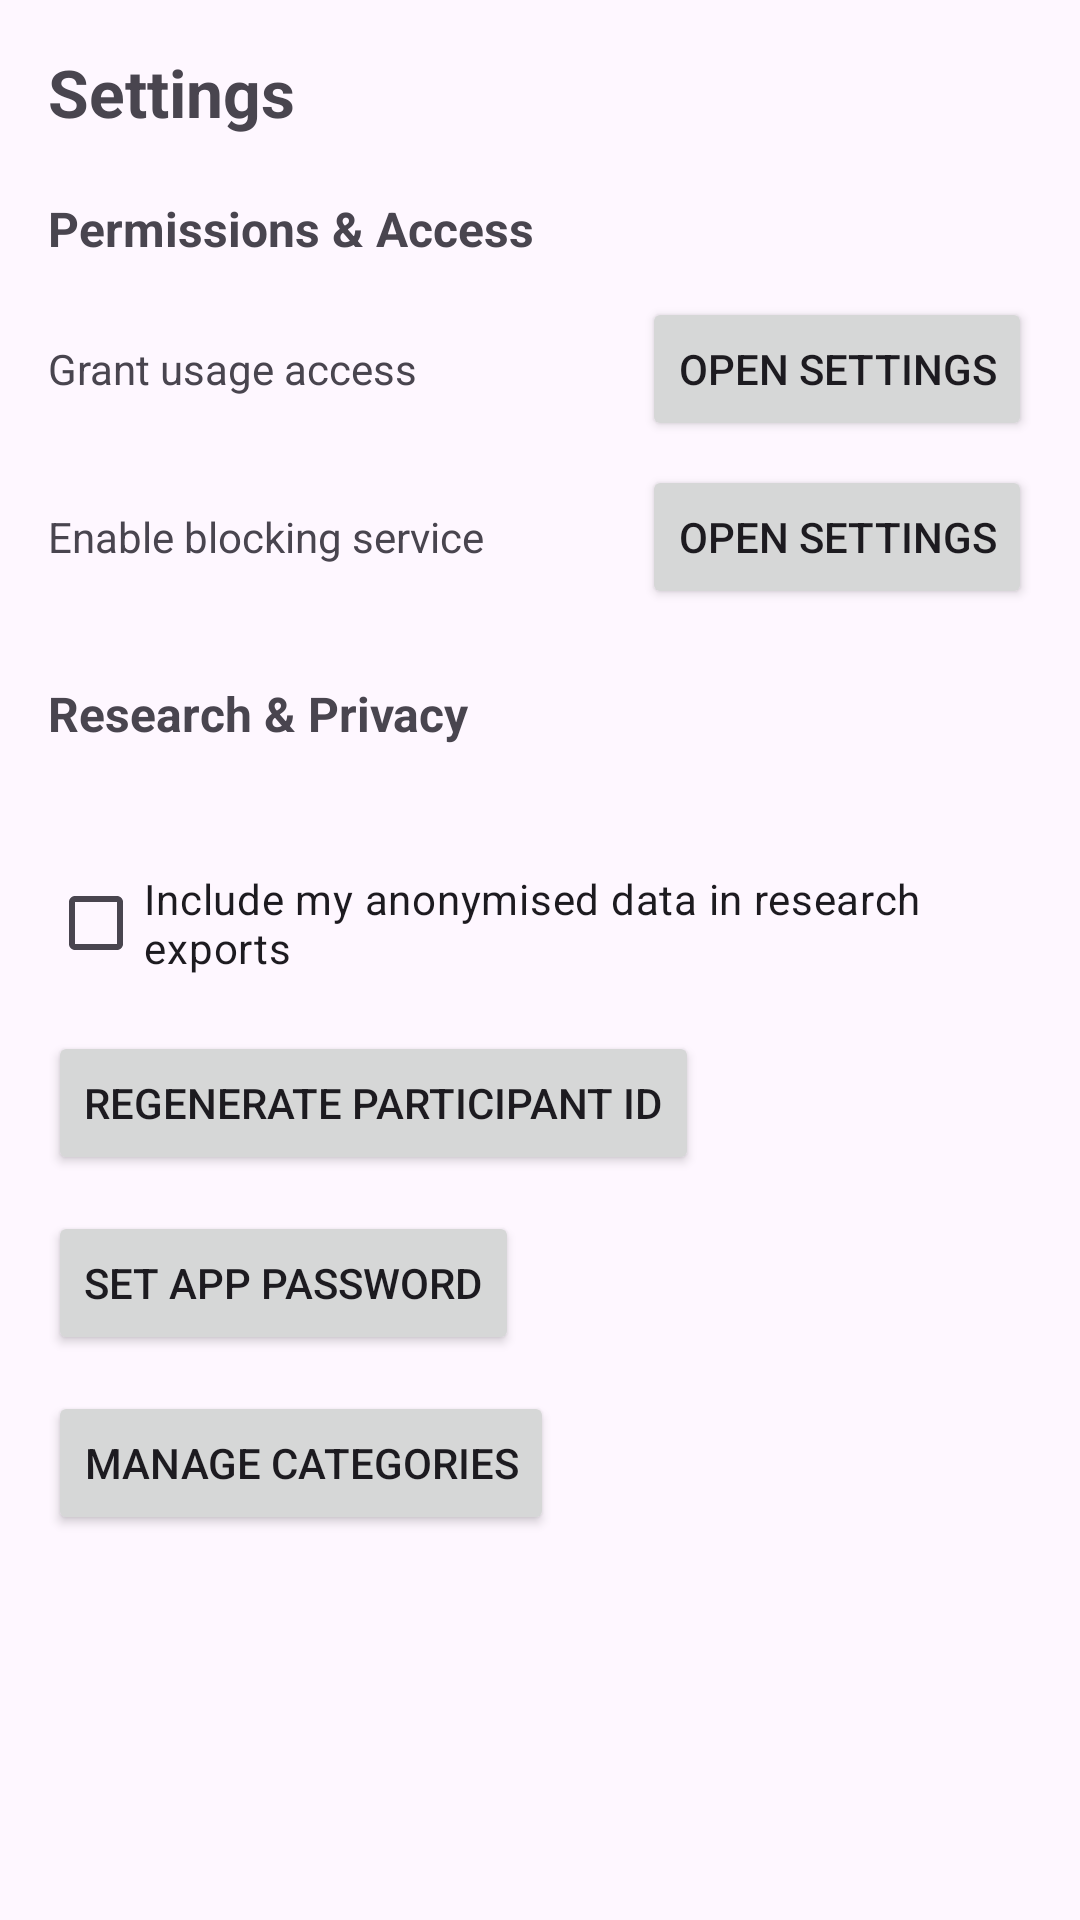

This screen was rendered from an Android layout file. Write that file and the resources it references.
<!-- AndroidManifest.xml: application theme Theme.DigitalWellbeing -->
<!-- res/layout/activity_settings.xml -->
<?xml version="1.0" encoding="utf-8"?>
<ScrollView xmlns:android="http://schemas.android.com/apk/res/android"
    android:layout_width="match_parent"
    android:layout_height="match_parent"
    android:fillViewport="true">

    <LinearLayout
        android:layout_width="match_parent"
        android:layout_height="wrap_content"
        android:orientation="vertical"
        android:padding="16dp">

        <TextView
            android:layout_width="wrap_content"
            android:layout_height="wrap_content"
            android:text="@string/settings_title"
            android:textSize="22sp"
            android:textStyle="bold" />

        
        <TextView
            android:layout_width="wrap_content"
            android:layout_height="wrap_content"
            android:layout_marginTop="20dp"
            android:text="@string/permissions_section"
            android:textSize="16sp"
            android:textStyle="bold" />

        <LinearLayout
            android:layout_width="match_parent"
            android:layout_height="wrap_content"
            android:layout_marginTop="12dp"
            android:orientation="horizontal"
            android:gravity="center_vertical">

            <TextView
                android:id="@+id/usage_permission_text"
                android:layout_width="0dp"
                android:layout_height="wrap_content"
                android:layout_weight="1"
                android:text="@string/grant_usage_access"
                android:textSize="14sp" />

            <Button
                android:id="@+id/btn_usage_permission"
                android:layout_width="wrap_content"
                android:layout_height="wrap_content"
                android:text="@string/open_settings" />
        </LinearLayout>

        <LinearLayout
            android:layout_width="match_parent"
            android:layout_height="wrap_content"
            android:layout_marginTop="8dp"
            android:orientation="horizontal"
            android:gravity="center_vertical">

            <TextView
                android:id="@+id/accessibility_permission_text"
                android:layout_width="0dp"
                android:layout_height="wrap_content"
                android:layout_weight="1"
                android:text="@string/enable_accessibility"
                android:textSize="14sp" />

            <Button
                android:id="@+id/btn_accessibility_permission"
                android:layout_width="wrap_content"
                android:layout_height="wrap_content"
                android:text="@string/open_settings" />
        </LinearLayout>

        
        <TextView
            android:layout_width="wrap_content"
            android:layout_height="wrap_content"
            android:layout_marginTop="24dp"
            android:text="@string/participant_section"
            android:textSize="16sp"
            android:textStyle="bold" />

        <TextView
            android:id="@+id/participant_id_text"
            android:layout_width="wrap_content"
            android:layout_height="wrap_content"
            android:layout_marginTop="8dp"
            android:textSize="14sp" />

        <CheckBox
            android:id="@+id/consent_checkbox"
            android:layout_width="wrap_content"
            android:layout_height="wrap_content"
            android:layout_marginTop="8dp"
            android:text="@string/research_consent" />

        <Button
            android:id="@+id/btn_regenerate_id"
            android:layout_width="wrap_content"
            android:layout_height="wrap_content"
            android:layout_marginTop="12dp"
            android:text="@string/regenerate_id" />

        <Button
            android:id="@+id/btn_change_password"
            android:layout_width="wrap_content"
            android:layout_height="wrap_content"
            android:layout_marginTop="12dp"
            android:text="@string/set_password" />

        <Button
            android:id="@+id/btn_manage_categories"
            android:layout_width="wrap_content"
            android:layout_height="wrap_content"
            android:layout_marginTop="12dp"
            android:text="@string/manage_categories" />

    </LinearLayout>
</ScrollView>
<!-- resources referenced by this layout -->
<resources>
  <string name="enable_accessibility">Enable blocking service</string>
  <string name="grant_usage_access">Grant usage access</string>
  <string name="manage_categories">Manage Categories</string>
  <string name="open_settings">Open Settings</string>
  <string name="participant_section">Research &amp; Privacy</string>
  <string name="permissions_section">Permissions &amp; Access</string>
  <string name="regenerate_id">Regenerate Participant ID</string>
  <string name="research_consent">Include my anonymised data in research exports</string>
  <string name="set_password">Set App Password</string>
  <string name="settings_title">Settings</string>
  <style name="Theme.DigitalWellbeing" parent="Theme.Material3.DayNight">
          <item name="colorPrimary">@color/primary</item>
          <item name="colorPrimaryDark">@color/primary_dark</item>
          <item name="colorSecondary">@color/accent</item>
      </style>
  <color name="primary">#2E5E4E</color>
  <color name="primary_dark">#1E3F34</color>
  <color name="accent">#7FB79F</color>
</resources>
